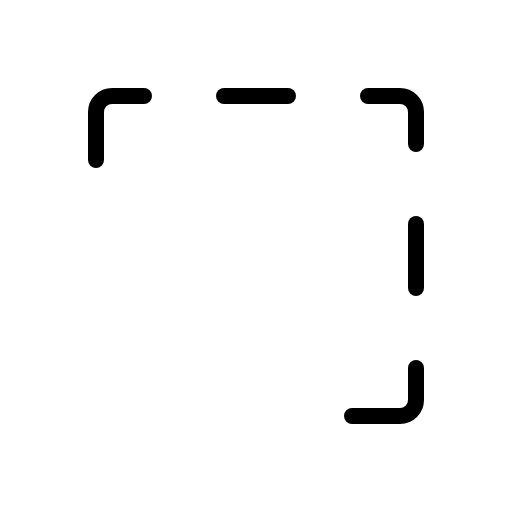
t = 0.00 s
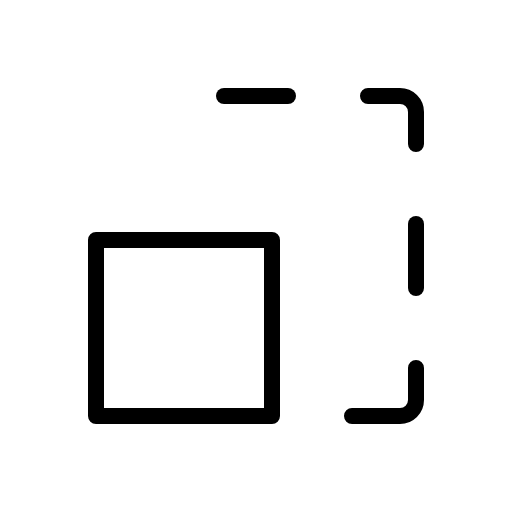
t = 1.50 s
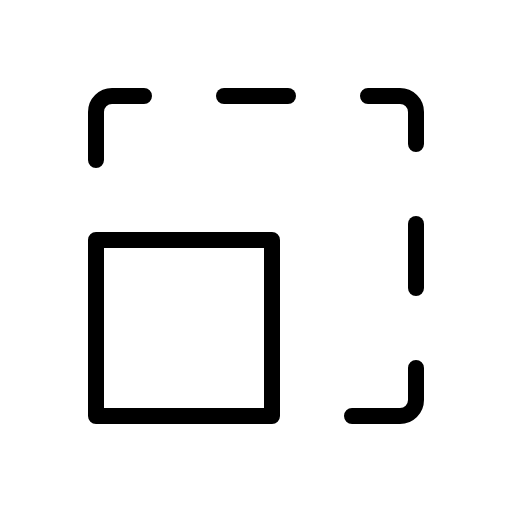
t = 1.88 s
t = 2.25 s: frame unchanged from t = 1.88 s, image omitted
t = 2.63 s: frame unchanged from t = 1.88 s, image omitted

The animated SVG that drew these frames (rendered in a browser with its animation timeline set to each time). Animation: 1 CSS @keyframes rule; one cycle of 3.00 s, repeats indefinitely.

<svg xmlns="http://www.w3.org/2000/svg" viewBox="0 0 256 256">
  <style>
    .draw-line {
      stroke-dasharray: 2000;
      stroke-dashoffset: 0;
    }
    svg:hover .draw-line {
      animation: phosphor-draw-in 1.5s ease-in-out infinite alternate;
    }
    @keyframes phosphor-draw-in {
      0%   { stroke-dashoffset: 2000; }
      100% { stroke-dashoffset: 0; }
    }
  </style><rect width="256" height="256" fill="none"/><rect x="48" y="120" width="88" height="88" fill="none" stroke="currentColor" stroke-linecap="round" stroke-linejoin="round" stroke-width="8" class="draw-line" pathLength="1" style="animation-delay: 0s"/><path d="M208,184v16a8,8,0,0,1-8,8H176" fill="none" stroke="currentColor" stroke-linecap="round" stroke-linejoin="round" stroke-width="8" class="draw-line" pathLength="1" style="animation-delay: 0.3s"/><line x1="208" y1="112" x2="208" y2="144" fill="none" stroke="currentColor" stroke-linecap="round" stroke-linejoin="round" stroke-width="8" class="draw-line" pathLength="1" style="animation-delay: 0.6s"/><path d="M184,48h16a8,8,0,0,1,8,8V72" fill="none" stroke="currentColor" stroke-linecap="round" stroke-linejoin="round" stroke-width="8" class="draw-line" pathLength="1" style="animation-delay: 0.9s"/><line x1="112" y1="48" x2="144" y2="48" fill="none" stroke="currentColor" stroke-linecap="round" stroke-linejoin="round" stroke-width="8" class="draw-line" pathLength="1" style="animation-delay: 1.2s"/><path d="M48,80V56a8,8,0,0,1,8-8H72" fill="none" stroke="currentColor" stroke-linecap="round" stroke-linejoin="round" stroke-width="8" class="draw-line" pathLength="1" style="animation-delay: 1.5s"/></svg>
